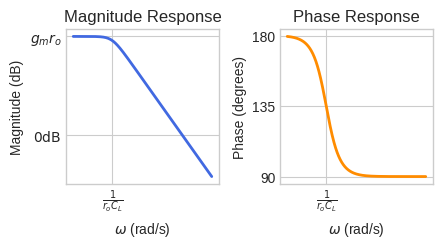

This chart was generated by the following Python code: (Note: this script raises an exception after producing the figure.)
#%%

import numpy as np
import matplotlib.pyplot as plt
plt.rcParams["font.family"] = "sans-serif"
plt.rcParams['font.sans-serif'] = ['Trebuchet MS']

# Parameters
gm = 40e-3    # 40 mS
ro = 100e3    # 100 kOhm
CL = 10e-12   # 10 pF

# Symbolic Values Calculation
# DC Gain: A0 = gm * ro
A0 = gm * ro
A0_db = 20 * np.log10(A0)
# Pole Frequency (rad/s): w_p = 1 / (ro * CL)
w_p = 1 / (ro * CL)
# Unity Gain Frequency (approx): w_u = gm / CL
w_u = gm / CL

# Frequency Range (rad/s)
w = np.logspace(np.log10(w_p) - 2, np.log10(w_u) + 1.5, 1000)
s = 1j * w

# Transfer Function
# H(s) = -gm*ro / (1 + s*CL*ro)
H = -gm * ro / (1 + s * CL * ro)

# Magnitude (dB) and Phase (deg)
mag_db = 20 * np.log10(np.abs(H))
phase_deg = np.angle(H, deg=True)

# Unwrap phase to handle the 180 -> 90 transition cleanly
# (numpy.angle might wrap to -180, we want continuous positive representation here)
phase_deg = np.unwrap(np.deg2rad(phase_deg)) * 180 / np.pi
# Shift to positive [90, 180] range if it defaulted to negative
if np.mean(phase_deg) < 0:
    phase_deg += 360

# Plotting
plt.style.use('seaborn-v0_8-whitegrid')
fig, (ax_mag, ax_phase) = plt.subplots(1, 2, figsize=(4.5, 2.5),dpi=600)

# 1. Magnitude Plot
ax_mag.semilogx(w, mag_db, color='royalblue', linewidth=2)
ax_mag.set_title('Magnitude Response')
ax_mag.set_ylabel('Magnitude (dB)')
ax_mag.set_xlabel('$\omega$ (rad/s)')

# Symbolic Ticks (Magnitude)
ax_mag.set_yticks([0, A0_db])
ax_mag.set_yticklabels([r'$0 \mathrm{dB}$', r'$g_m r_o$'])
ax_mag.set_xticks([w_p])
ax_mag.set_xticklabels([r'$\frac{1}{r_o C_L}$'])
ax_mag.grid(True)

# 2. Phase Plot
ax_phase.semilogx(w, phase_deg, color='darkorange', linewidth=2)
ax_phase.set_title('Phase Response')
ax_phase.set_ylabel('Phase (degrees)')
ax_phase.set_xlabel('$\omega$ (rad/s)')

# Symbolic Ticks (Phase X-axis only)
ax_phase.set_xticks([w_p])
ax_phase.set_xticklabels([r'$\frac{1}{r_o C_L}$'])
# Standard Ticks (Phase Y-axis)
ax_phase.set_yticks([90, 135, 180])
ax_phase.grid(True)

plt.tight_layout()
plt.savefig('figures/celoadcapav.svg')

#%%
# ---------------------------------------------------------
# Cell: Output Impedance (ZO)
# ---------------------------------------------------------

# Definition: ZO = ro || (1/sCL)
# ZO = ro / (1 + s*CL*ro)
ZO = ro / (1 + s * CL * ro)

# Magnitude (dB) and Phase (deg) for Impedance
# Note: 20*log10(Ohms) is standard for impedance plots
zo_mag_db = 20 * np.log10(np.abs(ZO))
zo_phase_deg = np.angle(ZO, deg=True)

# Plotting
fig, (ax_mag, ax_phase) = plt.subplots(1, 2, figsize=(4.5, 2.5), dpi=600)

# 1. Magnitude Plot
ax_mag.semilogx(w, zo_mag_db, color='forestgreen', linewidth=2)
ax_mag.set_title(r'Output Impedance ($Z_{out}$)')
ax_mag.set_ylabel(r'$|Z_{out}|$ (dB$\Omega$)')
ax_mag.set_xlabel(r'$\omega$ (rad/s)')

# Symbolic Ticks (Magnitude)
# DC Impedance is ro
ro_db = 20 * np.log10(ro)
ax_mag.set_yticks([ro_db])
ax_mag.set_yticklabels([r'$r_o$'])
# Pole location is same as TF
ax_mag.set_xticks([w_p])
ax_mag.set_xticklabels([r'$\frac{1}{r_o C_L}$'])
ax_mag.grid(True)

# 2. Phase Plot
ax_phase.semilogx(w, zo_phase_deg, color='crimson', linewidth=2)
ax_phase.set_title('Phase')
ax_phase.set_ylabel('Phase (degrees)')
ax_phase.set_xlabel(r'$\omega$ (rad/s)')

# Symbolic Ticks (Phase)
ax_phase.set_xticks([w_p])
ax_phase.set_xticklabels([r'$\frac{1}{r_o C_L}$'])
ax_phase.set_yticks([0, -45, -90])
ax_phase.grid(True)

plt.tight_layout()
plt.savefig('figures/zout_response.svg')

#%%
# ---------------------------------------------------------
# Cell: Transconductance (GM)
# ---------------------------------------------------------

# Definition: For a simple CS stage, Gm is constant gm (ignoring transit time)
GM = np.full_like(s, gm, dtype=complex)

# Magnitude (dB) and Phase (deg)
# 20*log10(Siemens)
gm_mag_db = 20 * np.log10(np.abs(GM))
gm_phase_deg = np.angle(GM, deg=True)

# Plotting
fig, (ax_mag, ax_phase) = plt.subplots(1, 2, figsize=(4.5, 2.5), dpi=600)

# 1. Magnitude Plot
ax_mag.semilogx(w, gm_mag_db, color='purple', linewidth=2)
ax_mag.set_title(r'Transconductance ($G_m$)')
ax_mag.set_ylabel(r'$|G_m|$ (dBS)')
ax_mag.set_xlabel(r'$\omega$ (rad/s)')

# Symbolic Ticks (Magnitude)
gm_db_val = 20 * np.log10(gm)
ax_mag.set_yticks([gm_db_val])
ax_mag.set_yticklabels([r'$g_m$'])
# Remove X ticks as it's constant, or keep reference
ax_mag.set_xticks([w_p])
ax_mag.set_xticklabels([r'$\frac{1}{r_o C_L}$'])
ax_mag.grid(True)

# 2. Phase Plot
ax_phase.semilogx(w, gm_phase_deg, color='brown', linewidth=2)
ax_phase.set_title('Phase')
ax_phase.set_ylabel('Phase (degrees)')
ax_phase.set_xlabel(r'$\omega$ (rad/s)')
ax_phase.set_ylim(-10, 10) # Zoom in as it's 0

ax_phase.set_xticks([w_p])
ax_phase.set_xticklabels([r'$\frac{1}{r_o C_L}$'])
ax_phase.set_yticks([0])
ax_phase.grid(True)

plt.tight_layout()
plt.savefig('figures/gm_response.svg')

#%%
# ---------------------------------------------------------
# Cell: Input Impedance (ZI)
# ---------------------------------------------------------

# Additional parasitic parameters for Miller Effect calc
rpi = 4e3

ZI=rpi*s/s

# Magnitude (dB) and Phase (deg)
zi_mag_db = 20 * np.log10(np.abs(ZI))
zi_phase_deg = np.angle(ZI, deg=True)

# Plotting
fig, (ax_mag, ax_phase) = plt.subplots(1, 2, figsize=(4.5, 2.5), dpi=600)

# 1. Magnitude Plot
ax_mag.semilogx(w, zi_mag_db, color='teal', linewidth=2)
ax_mag.set_title(r'Input Impedance ($Z_{in}$)')
ax_mag.set_ylabel(r'$|Z_{in}|$ (dB$\Omega$)')
ax_mag.set_xlabel(r'$\omega$ (rad/s)')

# Symbolic Ticks (Magnitude)
# At the pole frequency, the gain drops, reducing Miller capacitance.
# We can mark the approximate low-freq impedance point if desired, 
# but a purely capacitive slope is cleaner without complex labels.
ax_mag.set_xticks([w_p])
ax_mag.set_xticklabels([r'$\frac{1}{r_o C_L}$'])
ax_mag.grid(True)

# 2. Phase Plot
ax_phase.semilogx(w, zi_phase_deg, color='goldenrod', linewidth=2)
ax_phase.set_title('Phase')
ax_phase.set_ylabel('Phase (degrees)')
ax_phase.set_xlabel(r'$\omega$ (rad/s)')

# The phase will shift from -90 (pure cap) due to the resistive component 
# of the Miller effect near the pole.
ax_phase.set_xticks([w_p])
ax_phase.set_xticklabels([r'$\frac{1}{r_o C_L}$'])
ax_phase.set_yticks([-90])
ax_phase.grid(True)

plt.tight_layout()
plt.savefig('figures/zin_response.svg')